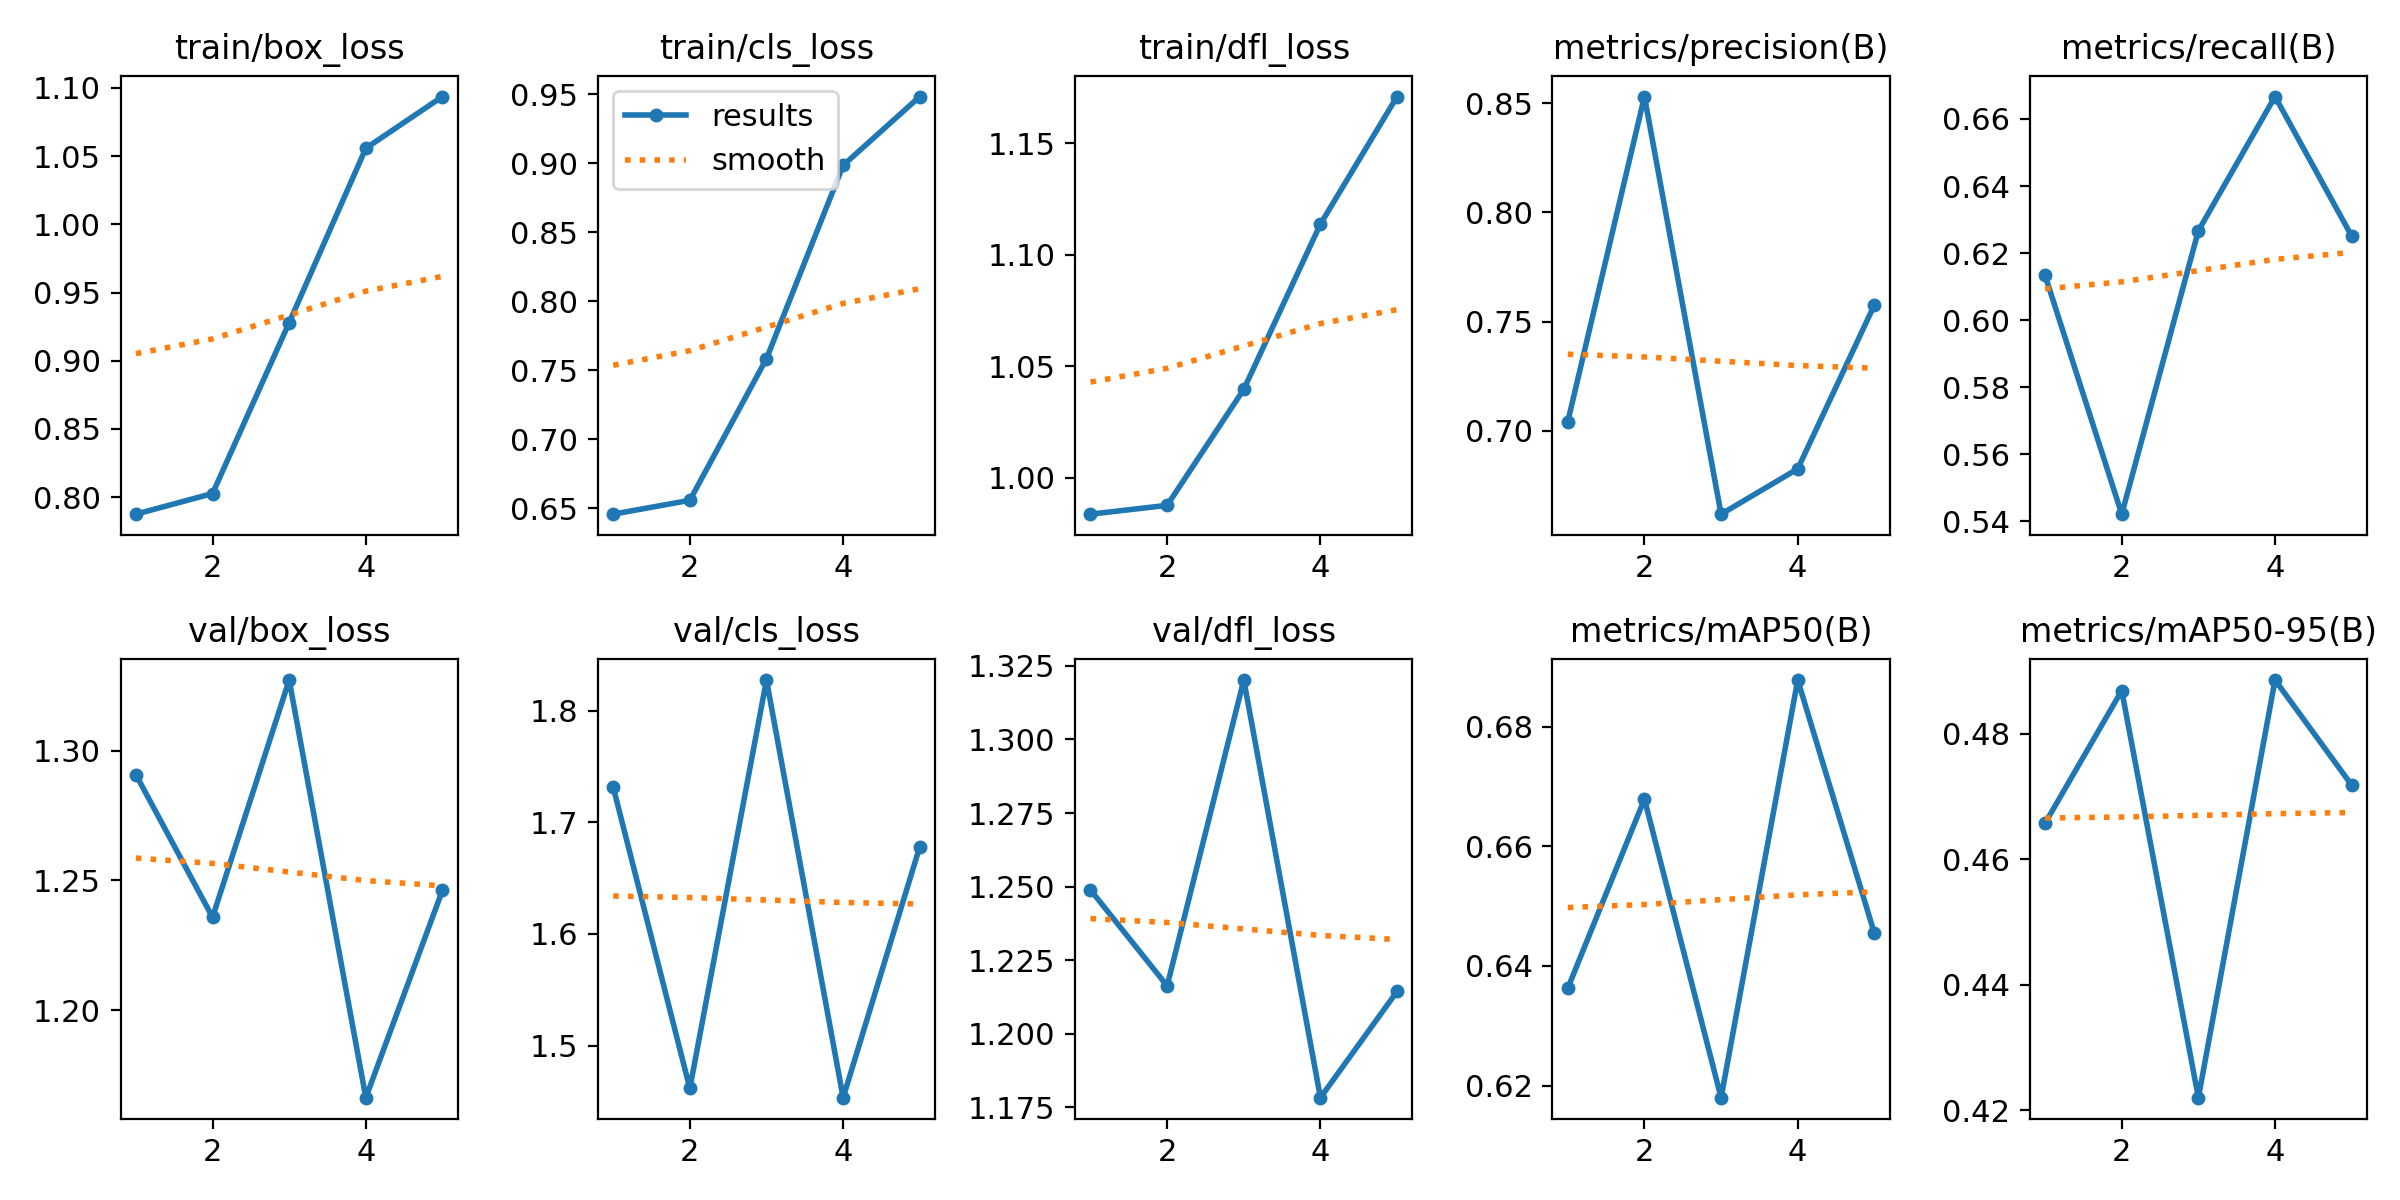

Values plotted in this chart, from the file beside it:
epoch, train/box_loss, train/cls_loss, train/dfl_loss, metrics/precision(B), metrics/recall(B), metrics/mAP50(B), metrics/mAP50-95(B), val/box_loss, val/cls_loss, val/dfl_loss, lr/pg0, lr/pg1, lr/pg2
1, 0.7875, 0.6458, 0.9837, 0.7042, 0.6133, 0.6363, 0.4657, 1.291, 1.731, 1.249, 0.00048, 0.00048, 0.00048
2, 0.8027, 0.6558, 0.9877, 0.8531, 0.5422, 0.6679, 0.4869, 1.236, 1.462, 1.216, 0.000786, 0.000786, 0.000786
3, 0.928, 0.7585, 1.04, 0.6617, 0.6267, 0.618, 0.422, 1.327, 1.827, 1.32, 0.0008939, 0.0008939, 0.0008939
4, 1.056, 0.8985, 1.114, 0.6825, 0.6667, 0.6878, 0.4885, 1.166, 1.453, 1.178, 0.0008039, 0.0008039, 0.0008039
5, 1.094, 0.9484, 1.171, 0.7576, 0.6251, 0.6455, 0.4718, 1.246, 1.678, 1.214, 0.000416, 0.000416, 0.000416
